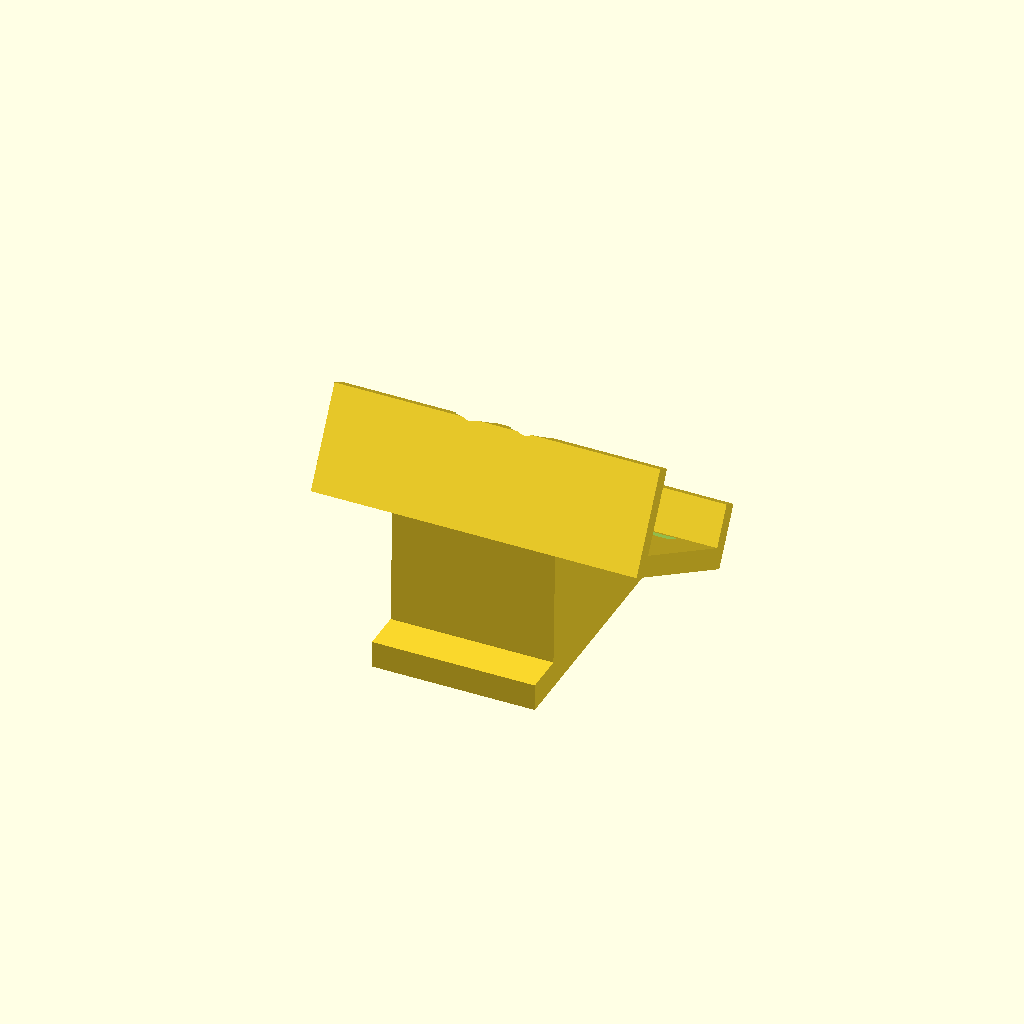
Cell 1 — every parameter at its default value.
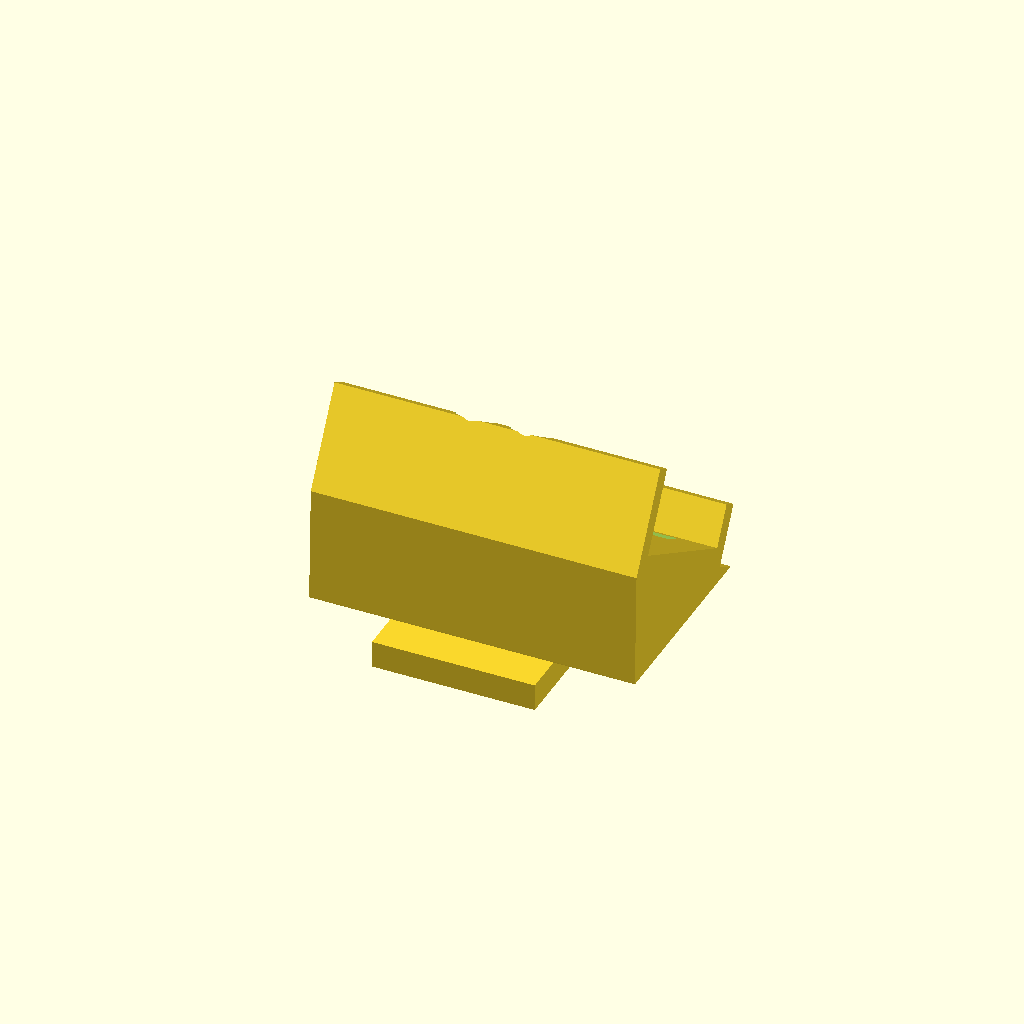
Cell 2: the same model with pedestal_w = 48.
All cells are drawn from one camera (rotation 55°, 0°, 25°, orthographic, colour scheme Cornfield), so only the parameter changes between them.
The OpenSCAD source (src/platform/wrist_camera_mount.scad):
include <config.scad>
use <cam_tray_lib.scad>

// ============================================================
// WRIST CAMERA MOUNT — Logitech C310 (clip removed) on the SO-101
// wrist. Print this file TWICE — one per arm.
//
// INTERFACE (same as the official SO-ARM100 wrist mounts): two
// M3x8 screws through the plate into hex nuts that slide into the
// recesses on the wrist-roll element (remove motor 6, insert the
// nuts, reattach — see src/platform/README.md). Screw spacing is
// MEASURED from the official mount STL (8.10mm) — do not change.
//
// PART FRAME: origin at the screw-pair midpoint on the wrist face;
// X lateral (along the screw pair), +Y toward the fingertips,
// +Z away from the wrist face. The camera tray sits on a sloped
// pedestal, pitched wrist_cam_tilt_deg toward the fingertips so
// the grasp point is centered in frame.
//
// SCREW ACCESS: the pedestal covers the screw heads, so each
// counterbore continues upward as a driver shaft through the
// pedestal and tray floor — drive the screws through those, then
// drop the camera in and zip-tie it down.
// ============================================================

pedestal_w = 24;  // narrower than the tray so the zip slots stay clear

module wrist_camera_mount() {
    difference() {
        union() {
            // interface plate, centered on the screw midpoint
            translate([-wrist_plate_w/2, -wrist_plate_l/2, 0])
                cube([wrist_plate_w, wrist_plate_l, wrist_plate_thick]);
            cam_tray_pedestal(wrist_plate_thick, wrist_cam_fwd,
                               wrist_cam_rise, wrist_cam_tilt_deg,
                               pedestal_w);
            cam_tray_place(wrist_cam_fwd,
                            wrist_plate_thick + wrist_cam_rise,
                            wrist_cam_tilt_deg)
                cam_tray();
        }
        // M3 holes: clearance through the plate, head counterbored
        // 0.8mm above the wrist face, driver shaft continuing up
        // through pedestal and tray floor
        for (sx = [-1, 1])
            translate([sx*wrist_screw_spacing/2, 0, 0]) {
                translate([0, 0, -1])
                    cylinder(h=wrist_plate_thick + 2, d=wrist_screw_clear);
                translate([0, 0, wrist_plate_thick - wrist_screw_head_h])
                    cylinder(h=100, d=wrist_screw_head_dia + 0.5);
            }
    }
}

wrist_camera_mount();
Customizer parameters (derived from the source; name, type, default, range or options):
pedestal_w: number, default 24
